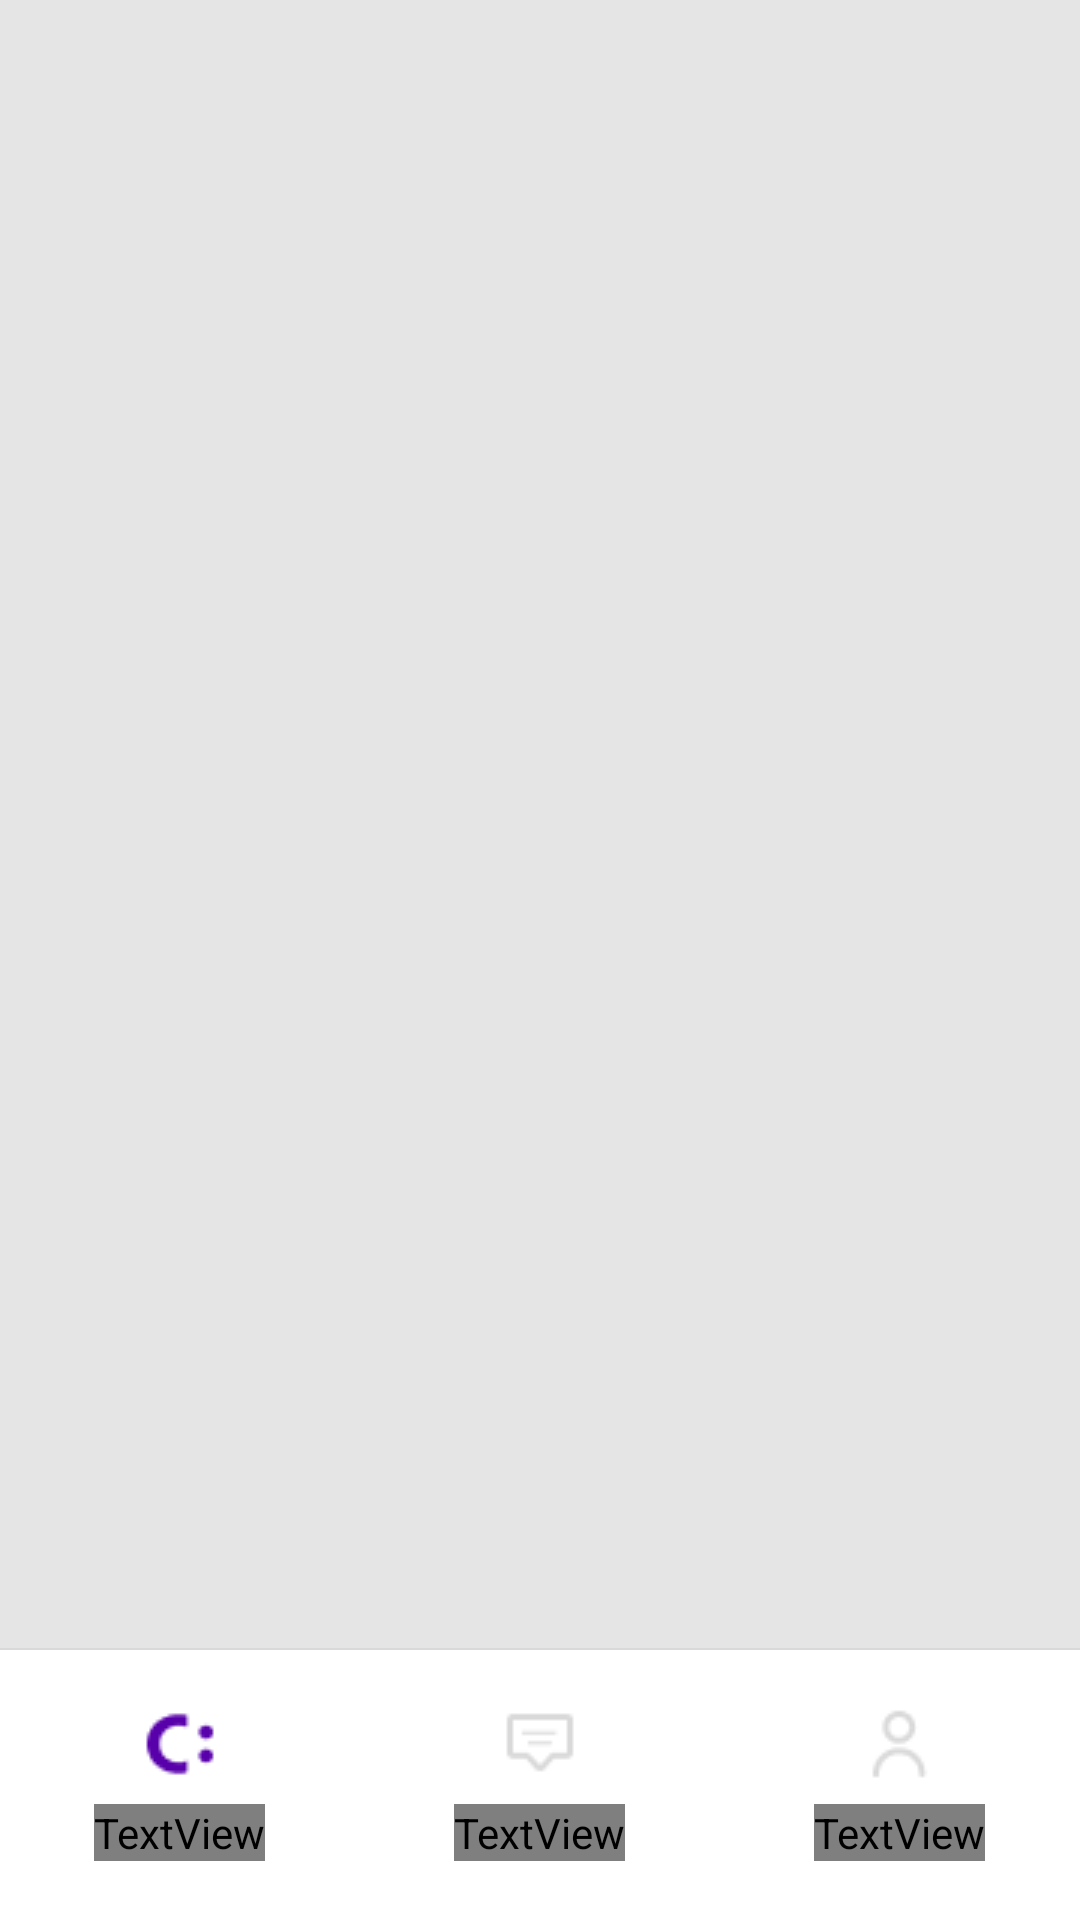

Android layout source for this screen:
<!-- AndroidManifest.xml: application theme AppTheme -->
<!-- res/layout/activity_home.xml -->
<?xml version="1.0" encoding="utf-8"?>
<androidx.constraintlayout.widget.ConstraintLayout
        xmlns:android="http://schemas.android.com/apk/res/android"
        xmlns:tools="http://schemas.android.com/tools"
        xmlns:app="http://schemas.android.com/apk/res-auto"
        android:layout_width="match_parent"
        android:layout_height="match_parent"
        android:background="@color/colorBackground"
        tools:context=".ui.home.HomeActivity">

    <FrameLayout
            android:id="@+id/fragment_container"
            android:layout_width="0dp"
            android:layout_height="0dp"
            android:orientation="vertical"
            app:layout_constraintBottom_toTopOf="@+id/view"
            app:layout_constraintEnd_toEndOf="parent"
            app:layout_constraintStart_toStartOf="parent"
            app:layout_constraintTop_toTopOf="parent">

    </FrameLayout>

    <View
            android:id="@+id/view"
            android:layout_width="0dp"
            android:layout_height="0.5dp"
            android:background="@color/colorGray"
            android:visibility="visible"
            app:layout_constraintBottom_toTopOf="@+id/action_linear_tabs"
            app:layout_constraintEnd_toEndOf="parent"
            app:layout_constraintStart_toStartOf="parent" />


    <LinearLayout
            android:id="@+id/action_linear_tabs"
            android:layout_width="0dp"
            android:layout_height="90dp"
            android:weightSum="3"
            android:gravity="center"
            android:background="@color/colorWhite"
            app:layout_constraintBottom_toBottomOf="parent"
            app:layout_constraintEnd_toEndOf="parent"
            app:layout_constraintStart_toStartOf="parent"
            android:baselineAligned="false">

        <LinearLayout
                android:id="@+id/linearLayoutHome"
                android:layout_width="wrap_content"
                android:layout_height="wrap_content"
                android:layout_weight="1"
                android:orientation="vertical"
                android:gravity="center">

            <ImageView
                    android:id="@+id/imageView_home"
                    android:layout_width="wrap_content"
                    android:layout_height="wrap_content"
                    android:src="@drawable/toolbar_home" />

            <TextView
                    android:id="@+id/text_view_home"
                    android:layout_width="wrap_content"
                    android:layout_height="wrap_content"
                    android:fontFamily="@font/red_hat_regular"
                    android:textSize="12sp"
                    android:layout_marginTop="8dp"
                    android:text="@string/home_activity_home"/>

        </LinearLayout>

        <LinearLayout
                android:id="@+id/linearLayoutSessions"
                android:layout_width="wrap_content"
                android:layout_height="wrap_content"
                android:layout_weight="1"
                android:orientation="vertical"
                android:gravity="center">

            <ImageView
                    android:id="@+id/imageView_sessions"
                    android:layout_width="wrap_content"
                    android:layout_height="wrap_content"
                    android:src="@drawable/toolbar_messages_inactive" />

            <TextView
                    android:id="@+id/text_view_sessions"
                    android:layout_width="wrap_content"
                    android:layout_height="wrap_content"
                    android:fontFamily="@font/red_hat_regular"
                    android:textSize="12sp"
                    android:layout_marginTop="8dp"
                    android:text="@string/home_activity_sessions" />
        </LinearLayout>

        <LinearLayout
                android:id="@+id/linearLayoutProfile"
                android:layout_width="wrap_content"
                android:layout_height="wrap_content"
                android:layout_weight="1"
                android:orientation="vertical"
                android:gravity="center">

            <ImageView
                    android:id="@+id/imageView_profile"
                    android:layout_width="wrap_content"
                    android:layout_height="wrap_content"
                    android:src="@drawable/toolbar_profile" />

            <TextView
                    android:id="@+id/text_view_profile"
                    android:layout_width="wrap_content"
                    android:layout_height="wrap_content"
                    android:layout_marginTop="8dp"
                    android:fontFamily="@font/red_hat_regular"
                    android:textSize="12sp"
                    android:text="@string/home_activity_profile" />
        </LinearLayout>


    </LinearLayout>

</androidx.constraintlayout.widget.ConstraintLayout>
<!-- resources referenced by this layout -->
<resources>
  <color name="colorBackground">#E5E5E5</color>
  <color name="colorGray">#D9D9D9</color>
  <color name="colorWhite">#FFFFFF</color>
  <!-- drawable toolbar_home: png bitmap (drawable, 602 bytes) -->
  <!-- drawable toolbar_messages_inactive: png bitmap (drawable, 448 bytes) -->
  <!-- drawable toolbar_profile: png bitmap (drawable, 579 bytes) -->
  <string name="home_activity_home">Home</string>
  <string name="home_activity_profile">Profile</string>
  <string name="home_activity_sessions">Sessions</string>
  <style name="AppTheme" parent="Theme.AppCompat.Light.DarkActionBar">
          
          <item name="colorPrimary">@color/colorPrimary</item>
          <item name="colorPrimaryDark">@color/colorPrimaryDark</item>
          <item name="colorAccent">@color/colorAccent</item>
          <item name="windowActionBar">false</item>
          <item name="windowNoTitle">true</item>
      </style>
  <color name="colorPrimary">#008577</color>
  <color name="colorPrimaryDark">#00574B</color>
  <color name="colorAccent">#D81B60</color>
</resources>
